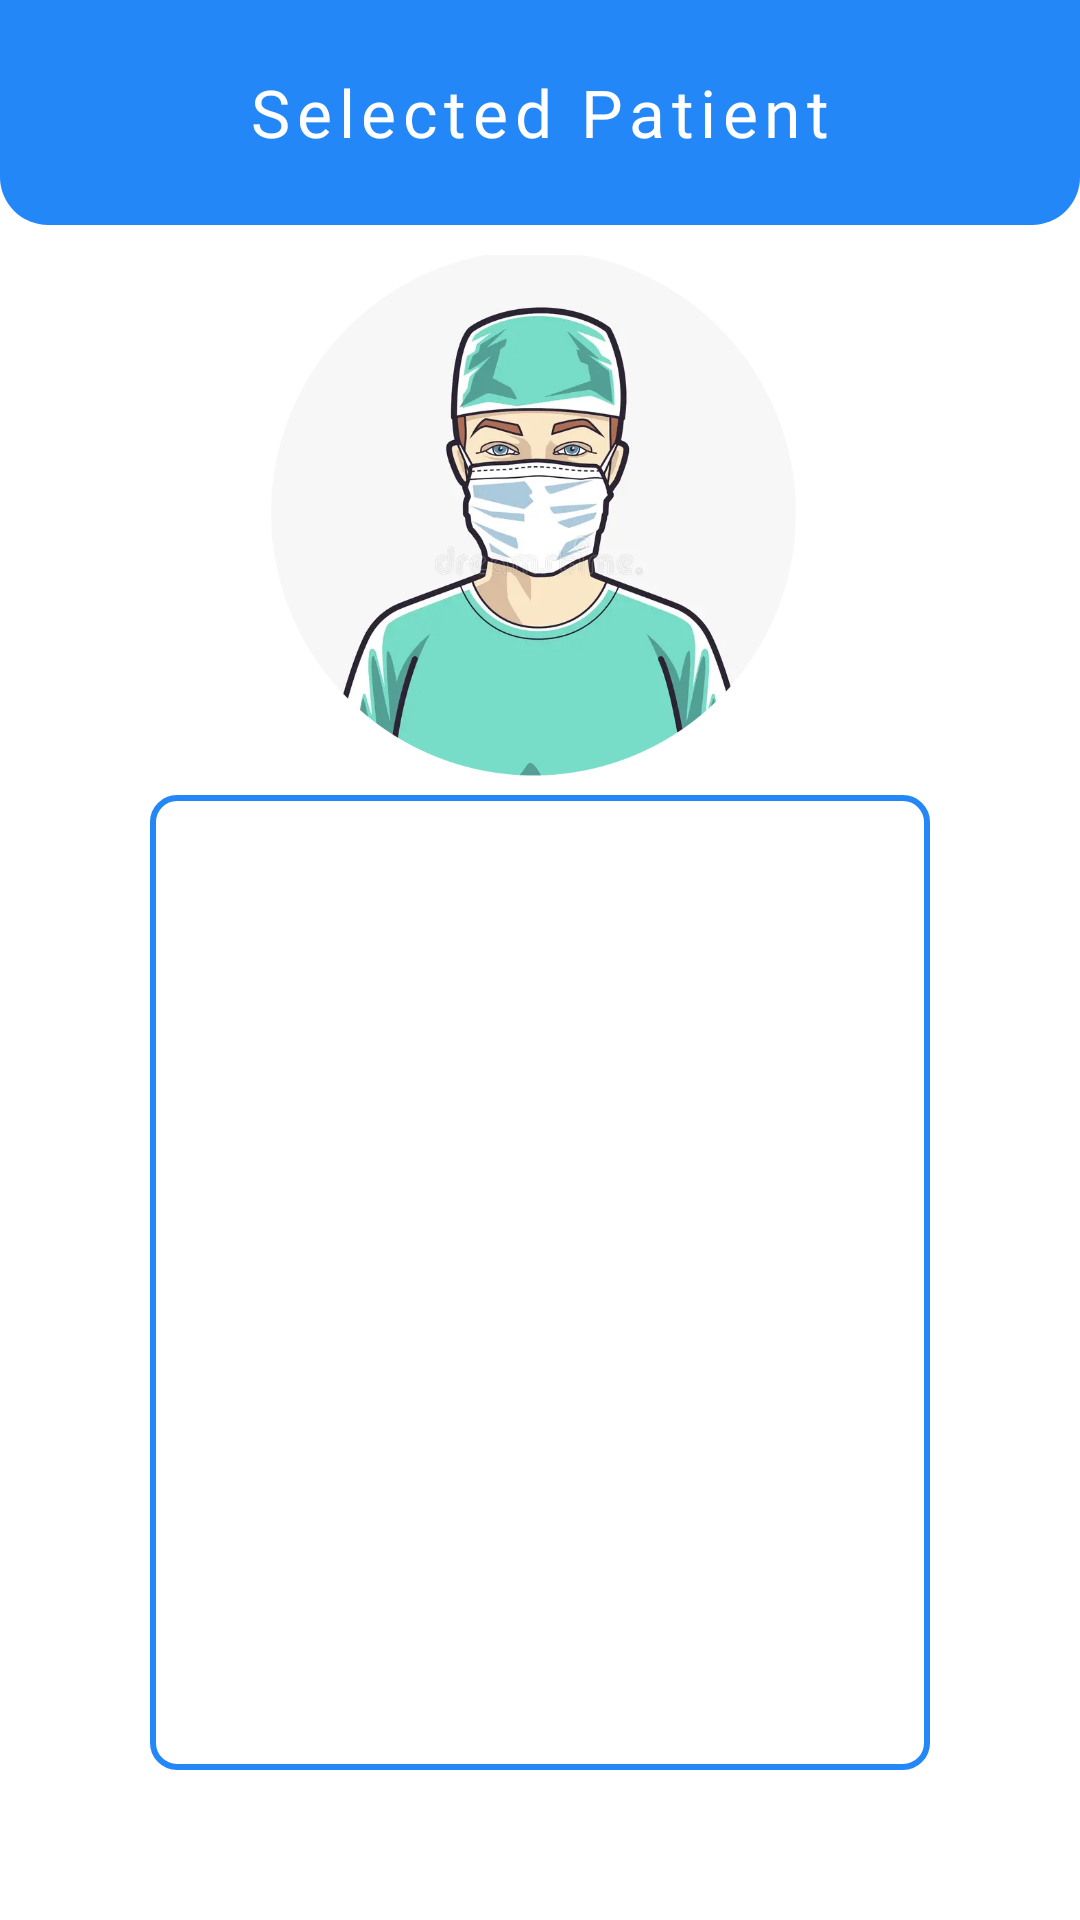

Write the Android layout XML for this screen, with the resource values it uses.
<!-- AndroidManifest.xml: application theme Theme.KidneyApp -->
<!-- res/layout/activity_view_patient.xml -->
<?xml version="1.0" encoding="utf-8"?>
<androidx.constraintlayout.widget.ConstraintLayout xmlns:android="http://schemas.android.com/apk/res/android"
    xmlns:app="http://schemas.android.com/apk/res-auto"
    xmlns:tools="http://schemas.android.com/tools"
    android:layout_width="match_parent"
    android:layout_height="match_parent"
    tools:context=".ViewPatientActivity"
    android:background="@color/white"
    >
    <LinearLayout
        android:id="@+id/linearlayout"
        android:layout_width="match_parent"
        android:layout_height="75dp"
        android:background="@drawable/round_backgroud"
        android:orientation="vertical"
        app:layout_constraintEnd_toEndOf="parent"
        app:layout_constraintStart_toStartOf="parent"
        app:layout_constraintTop_toTopOf="parent">
        <TextView
            android:layout_width="match_parent"
            android:layout_height="match_parent"
            android:layout_gravity="center"
            android:letterSpacing="0.1"
            android:textSize="22sp"
            android:fontFamily="@font/poppinssemibold"
            android:textColor="@color/white"
            android:text="Selected Patient"
            android:gravity="center"/>

    </LinearLayout>
    

    <ImageView
        android:id="@+id/photoImageView"
        android:layout_width="200dp"
        android:layout_height="200dp"
        android:layout_marginTop="85dp"
        android:layout_marginStart="30dp"
        android:layout_marginEnd="30dp"
        android:contentDescription="Your Photo"
        android:layout_marginBottom="30dp"
        android:src="@drawable/profile7"
        app:layout_constraintEnd_toEndOf="parent"
        app:layout_constraintHorizontal_bias="0.497"
        app:layout_constraintStart_toStartOf="parent"
        app:layout_constraintTop_toTopOf="parent" />

    <LinearLayout
        android:layout_width="match_parent"
        android:layout_height="match_parent"
        android:background="@drawable/edittext_border"
        android:layout_marginTop="265dp"
        android:layout_marginBottom="50dp"
        android:layout_marginStart="50dp"
        android:layout_marginEnd="50dp">
        <TextView
            android:layout_width="match_parent"
            android:layout_height="match_parent"
            android:id="@+id/textView"
            android:layout_marginTop="10dp"
            android:layout_marginBottom="10dp"
            android:layout_marginStart="20dp"
            android:layout_marginEnd="20dp"
            android:textColor="@color/blue"
            android:textSize="20sp"
            android:fontFamily="@font/poppinsregular"
            android:gravity="center"
            android:paddingBottom="1dp"/>
    </LinearLayout>

</androidx.constraintlayout.widget.ConstraintLayout>
<!-- resources referenced by this layout -->
<resources>
  <color name="blue">#2487f7</color>
  <color name="white">#FFFFFFFF</color>
  <!-- drawable edittext_border (drawable) -->
  <?xml version="1.0" encoding="utf-8"?>
  <shape xmlns:android="http://schemas.android.com/apk/res/android"
      android:shape="rectangle">
      <solid android:color="#00FFFFFF" /> 
      <stroke
          android:width="2dp"
      android:color="#2487f7" />
      <corners android:radius="8dp" /> 
  </shape>
  <!-- drawable profile7: png bitmap (drawable, 287280 bytes) -->
  <!-- drawable round_backgroud (drawable) -->
  <shape xmlns:android="http://schemas.android.com/apk/res/android"
      android:shape="rectangle">
      <gradient
          android:endColor="#2487f7"
          android:startColor="#2487f7"
          android:type="linear"
          android:angle="50" /> 
      <corners android:topLeftRadius="0dp" android:topRightRadius="0dp"
          android:bottomLeftRadius="16dp" android:bottomRightRadius="16dp" />
  </shape>
  <style name="Theme.KidneyApp" parent="Theme.MaterialComponents.DayNight.NoActionBar">
          
          <item name="colorPrimary">@color/purple_500</item>
          <item name="colorPrimaryVariant">@color/purple_700</item>
          <item name="colorOnPrimary">@color/white</item>
          
          <item name="colorSecondary">@color/teal_200</item>
          <item name="colorSecondaryVariant">@color/teal_700</item>
          <item name="colorOnSecondary">@color/black</item>
          
          <item name="android:statusBarColor">?attr/colorPrimaryVariant</item>
          
      </style>
  <color name="purple_500">#FF6200EE</color>
  <color name="purple_700">#FF3700B3</color>
  <color name="teal_200">#FF03DAC5</color>
  <color name="teal_700">#FF018786</color>
  <color name="black">#FF000000</color>
</resources>
